The GitHub repository Synizter/asagao-classification contains a labelled image folder "dataset" with 2 categories: asagao morning glory flower, not asagao. Examples follow, each with its label.

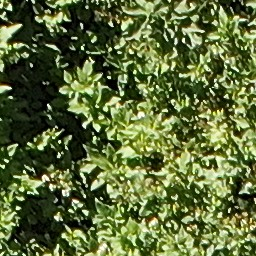
Label: asagao morning glory flower

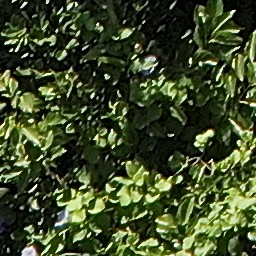
Label: asagao morning glory flower

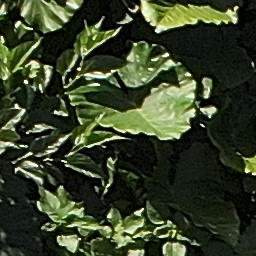
Label: not asagao

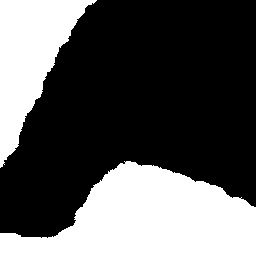
Label: asagao morning glory flower

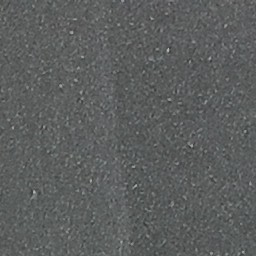
Label: not asagao

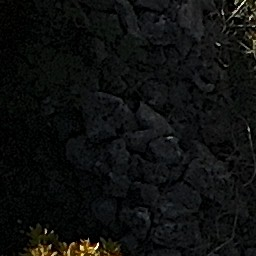
Label: not asagao
